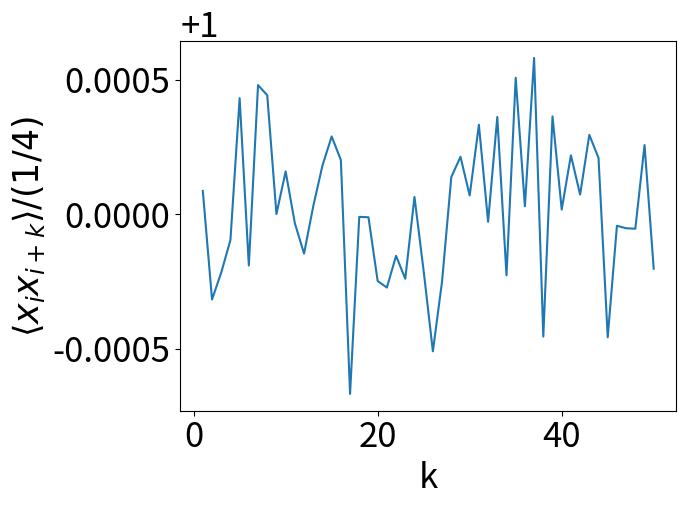

Generate this figure with matplotlib: (Note: this script raises an exception after producing the figure.)
import random
import matplotlib.pyplot as plt

plt.rcParams.update({"font.size": 25})


def plot_correlation(number_of_samples, max_k, output_file=None):
    samples = [random.random() for _ in range(number_of_samples)]
    k = range(1, max_k + 1)
    correlations = [get_correlation(samples, i) / (1 / 4) for i in k]
    plt.plot(k, correlations)
    plt.xlabel("k")
    plt.ylabel(r"$\langle x_ix_{i+k} \rangle / (1/4)$")
    # xtick format
    plt.gca().get_xaxis().get_major_formatter().set_useOffset(False)
    if output_file:
        plt.savefig(output_file, bbox_inches="tight")
        plt.clf()
    else:
        plt.show()


def plot_correlation_var(number_of_samples, max_k, output_file=None):
    samples = [random.random() for _ in range(number_of_samples)]
    k = range(1, max_k + 1)
    correlations = [get_correlation_var(samples, i) / (7 / 144) for i in k]
    plt.plot(k, correlations)
    # xtick format
    plt.gca().get_xaxis().get_major_formatter().set_useOffset(False)
    plt.xlabel("k")
    plt.ylabel(r"$Var({x_ix_{i+k}}) / (7/144)$")
    if output_file:
        plt.savefig(output_file, bbox_inches="tight")
        plt.clf()
    else:
        plt.show()


def get_correlation_var(samples, k):
    return (
        sum((samples[i] * samples[i + k]) ** 2 for i in range(len(samples) - k))
        / (len(samples) - k)
        - get_correlation(samples, k) ** 2
    )


def get_correlation(samples, k):
    return sum(samples[i] * samples[i + k] for i in range(len(samples) - k)) / (
        len(samples) - k
    )


if __name__ == "__main__":
    plot_correlation(10**6, 50, "output/correlation.png")
    plot_correlation_var(10**6, 50, "output/correlation_var.png")
